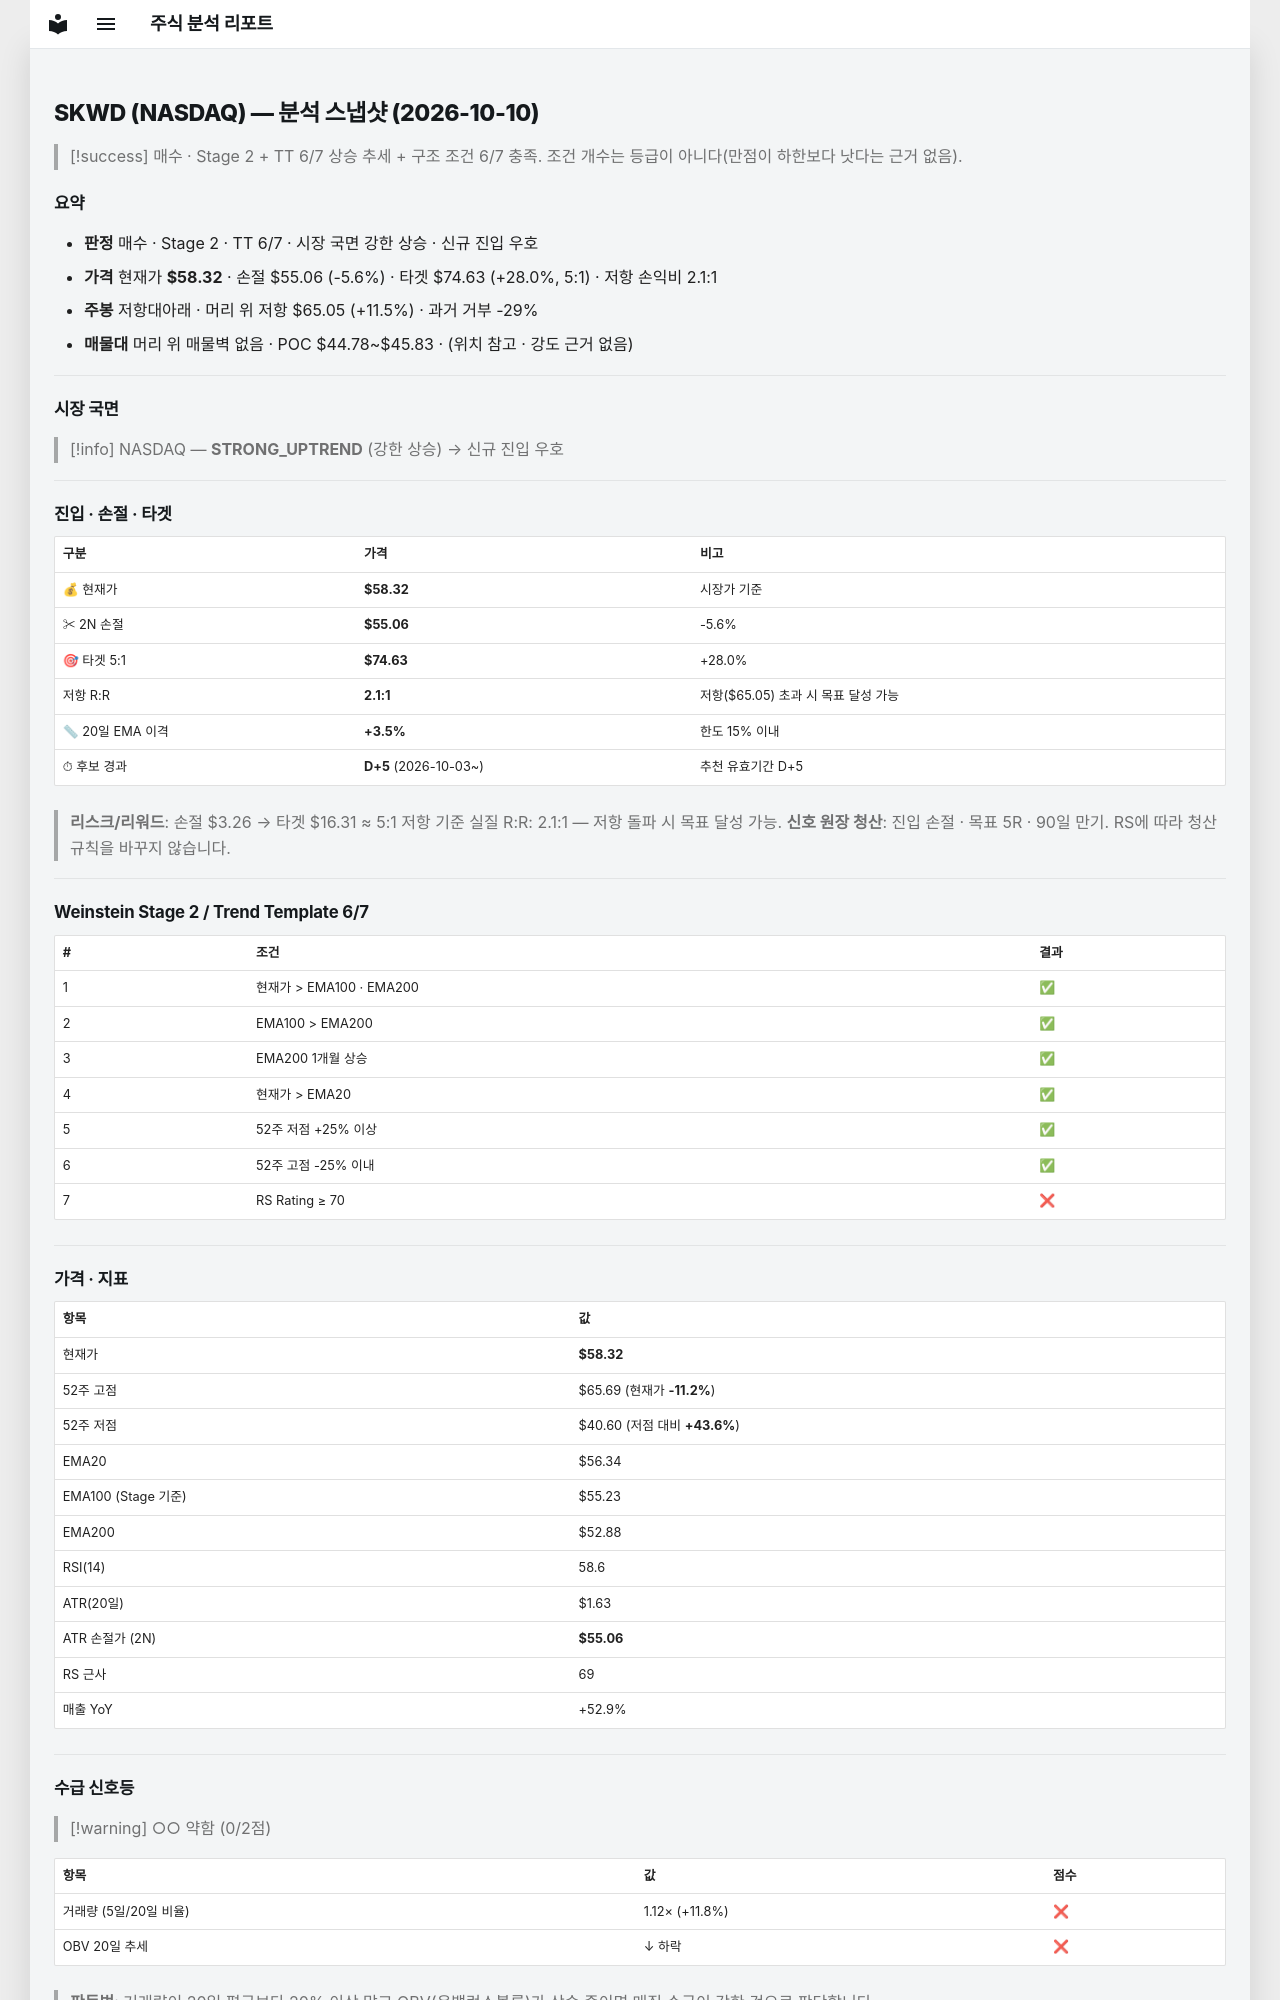

repository: soloandco/stock-reports · page: snapshots/SKWD-2026-10-10/index.html · generator: mkdocs

---
type: analysis-snapshot
title: SKWD 분석 스냅샷
ticker: SKWD
market: NASDAQ
created: 2026-10-10
updated: 2026-10-10
bar-date: 2026-10-09
verdict: 매수관찰
real-rr: 2.06
sma50-gap-pct: 3.5
candidate-days: 5
candidate-since: 2026-10-03
weekly-position: 저항대아래
weekly-overhead-price: 65.05
weekly-overhead-pct: 11.5
stage: 2
trend-template-score: 6
tt-max: 7
ma-set: ema-20-100-200
price: 58.31999969482422
stop-price: 55.057883588083854
market-regime: STRONG_UPTREND
supply-demand-score: 0/2
supply-demand-label: 약함
status: tracking
tags:
  - stock-agent
  - watchlist
  - SKWD
  - analysis
related:
  - "[[analysis-template]]"
---

# SKWD (NASDAQ) — 분석 스냅샷 (2026-10-10)

> [!success] 매수 · Stage 2 + TT 6/7
> 상승 추세 + 구조 조건 6/7 충족. 조건 개수는 등급이 아니다(만점이 하한보다 낫다는 근거 없음).

## 요약

- **판정** 매수 · Stage 2 · TT 6/7 · 시장 국면 강한 상승 · 신규 진입 우호
- **가격** 현재가 **$58.32** · 손절 $55.06 (-5.6%) · 타겟 $74.63 (+28.0%, 5:1) · 저항 손익비 2.1:1
- **주봉** 저항대아래 · 머리 위 저항 $65.05 (+11.5%) · 과거 거부 -29%
- **매물대** 머리 위 매물벽 없음 · POC $44.78~$45.83 · (위치 참고 · 강도 근거 없음)

---

## 시장 국면

> [!info] NASDAQ — **STRONG_UPTREND** (강한 상승) → 신규 진입 우호

---

## 진입 · 손절 · 타겟

| 구분 | 가격 | 비고 |
|------|------|------|
| 💰 현재가 | **$58.32** | 시장가 기준 |
| ✂ 2N 손절 | **$55.06** | -5.6% |
| 🎯 타겟 5:1 | **$74.63** | +28.0% |
| 저항 R:R | **2.1:1** | 저항($65.05) 초과 시 목표 달성 가능 |
| 📏 20일 EMA 이격 | **+3.5%** | 한도 15% 이내 |
| ⏱ 후보 경과 | **D+5** (2026-10-03~) | 추천 유효기간 D+5 |

> **리스크/리워드**: 손절 $3.26 → 타겟 $16.31 ≈ 5:1
> 저항 기준 실질 R:R: 2.1:1 — 저항 돌파 시 목표 달성 가능.
> **신호 원장 청산**: 진입 손절 · 목표 5R · 90일 만기. RS에 따라 청산 규칙을 바꾸지 않습니다.

---

## Weinstein Stage 2 / Trend Template 6/7

| # | 조건 | 결과 |
|---|------|------|
| 1 | 현재가 > EMA100 · EMA200 | ✅ |
| 2 | EMA100 > EMA200 | ✅ |
| 3 | EMA200 1개월 상승 | ✅ |
| 4 | 현재가 > EMA20 | ✅ |
| 5 | 52주 저점 +25% 이상 | ✅ |
| 6 | 52주 고점 -25% 이내 | ✅ |
| 7 | RS Rating ≥ 70 | ❌ |

---

## 가격 · 지표

| 항목 | 값 |
|------|---|
| 현재가 | **$58.32** |
| 52주 고점 | $65.69 (현재가 **-11.2%**) |
| 52주 저점 | $40.60 (저점 대비 **+43.6%**) |
| EMA20 | $56.34 |
| EMA100 (Stage 기준) | $55.23 |
| EMA200 | $52.88 |
| RSI(14) | 58.6 |
| ATR(20일) | $1.63 |
| ATR 손절가 (2N) | **$55.06** |
| RS 근사 | 69 |
| 매출 YoY | +52.9% |

---
## 수급 신호등

> [!warning] ○○ 약함 (0/2점)

| 항목 | 값 | 점수 |
|------|------|------|
| 거래량 (5일/20일 비율) | 1.12× (+11.8%) | ❌ |
| OBV 20일 추세 | ↓ 하락 | ❌ |

> **판독법**: 거래량이 20일 평균보다 20% 이상 많고 OBV(온밸런스볼륨)가 상승 중이면 매집 수급이 강한 것으로 판단합니다.

---
